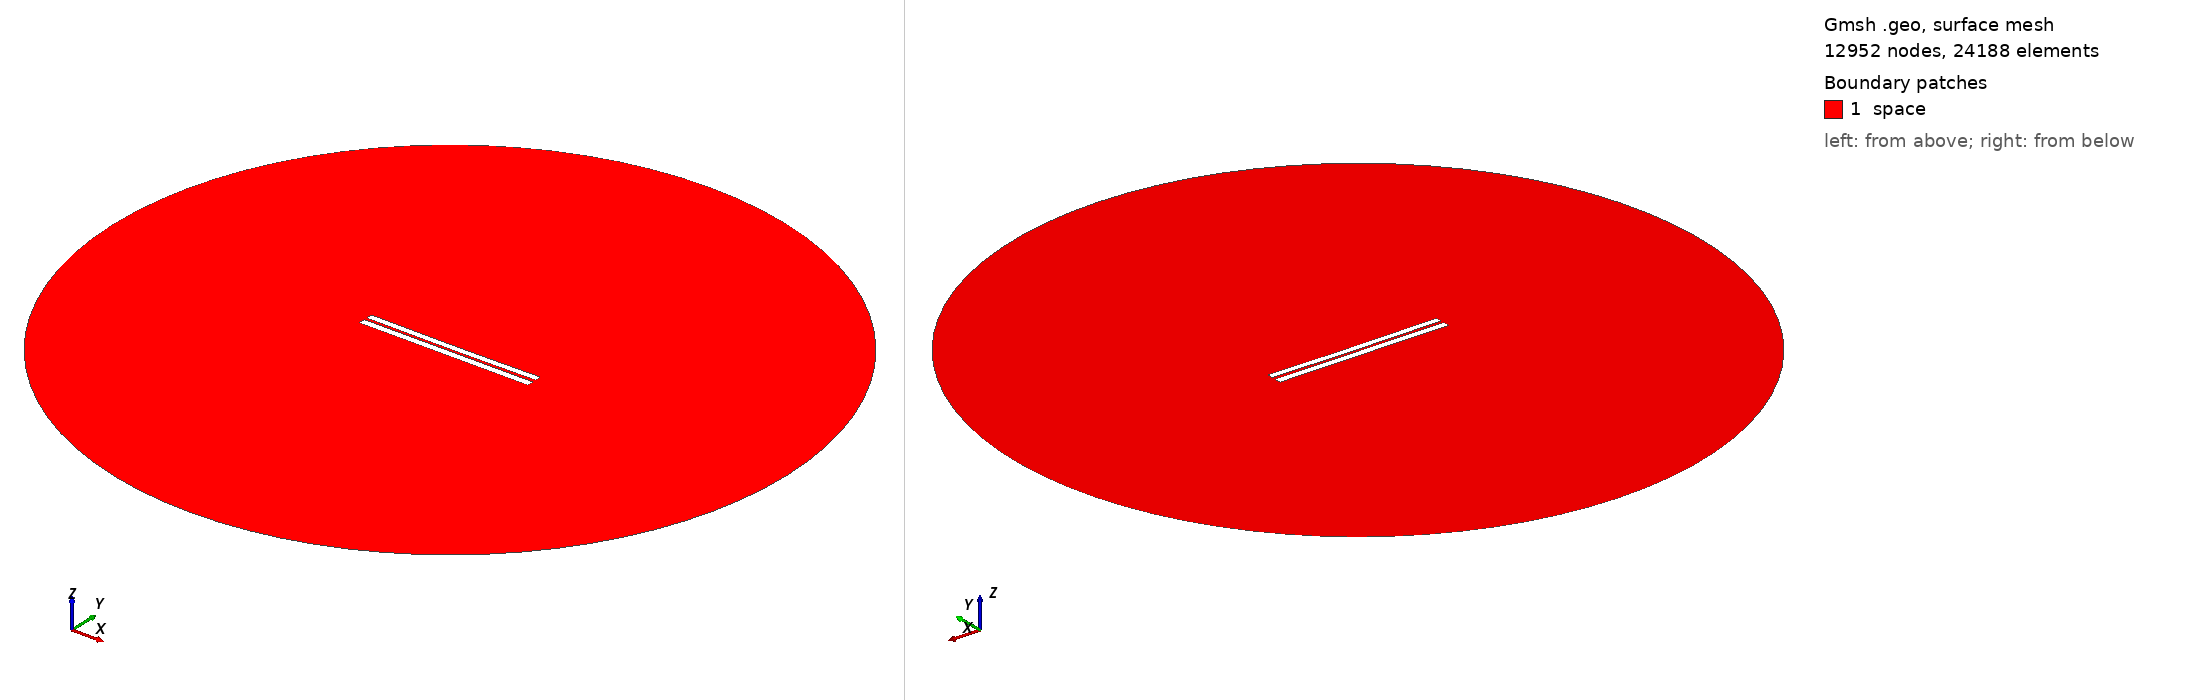

Gmsh geometry script, surface-meshed: 12952 nodes, 24188 surface elements. Boundary patches (legend numbers): 1 space. Left view from above one corner, right view from below the opposite corner. Legend entries are the model's physical surfaces. The drawing asked Gmsh for element sizes between 1% and 20% of the model's largest extent; the script's own settings can give other sizes.

=== 3388.geo (drawn) ===
//---------------------------------------
// Geometry kernel
//---------------------------------------

SetFactory("OpenCASCADE");



//---------------------------------------
// Parameters of the geometry
//---------------------------------------

// Overetch of the upper plate
overetch = 0.125;

// Distance between the plates
distance = 1.5;

// Discretization over the x axis (for the deformation)
nx = 50; 

// Length of the plate
L = 100 - overetch; 

// Number of modes
n = 4; 

// 1st mode coefficient
coeff(1) = 0.0;
beta(1) = 0.596864 * 3.1415926535 / L;

// 2nd mode coefficient
coeff(2) = -0.15;
beta(2) = 1.49418 * 3.1415926535 / L;

// 3rd mode coefficient
coeff(3) = 0.0;
beta(3) = 2.50025 * 3.1415926535 / L;

// 4th mode coefficient
coeff(4) = 0.0;
beta(4) = 3.49999 * 3.1415926535 / L;



//---------------------------------------
// Upper plate (deformed rectangle)
//---------------------------------------

// Coordiantes of the upper plate
xmin = -50;
xmax = 50 - overetch;

// Height of the upper plate
yheight = 4 - 2 * overetch;

// Indexes of the points
UpperID[] = {};
LowerID[] = {};
LeftID[] = {};
RightID[] = {};

// Point index
p = 1;

// Horizontal edges
For i In {1:nx}
    x = xmin + (i-1)*(xmax - xmin)/(nx-1);

    y_bottom = distance / 2 + overetch;
    For j In {1:n}
        C = (Cosh(beta(j)*L) + Cos(beta(j)*L)) / (Sinh(beta(j)*L) + Sin(beta(j)*L));
        y_bottom  = y_bottom + coeff(j) * (Cosh(beta(j)*(x+50)) - Cos(beta(j)*(x+50)) - C * (Sinh(beta(j)*(x+50)) - Sin(beta(j)*(x+50))));
    EndFor

    y_top = y_bottom + yheight;

    Point(p) = {x, y_top, 0, 1.0};
    UpperID[i] = p;
    p = p + 1;

    Point(p) = {x, y_bottom, 0, 1.0};
    LowerID[i] = p;
    p = p + 1;
EndFor

// Create point lists
UpperPts[] = {}; LowerPts[] = {};
For i In {1:nx}
  UpperPts[] += {UpperID[i]};
  LowerPts[] += {LowerID[i]};
EndFor

// Build splines
Spline(1) = {UpperPts[]};
Spline(2) = {LowerPts[]};
Line(3) = {LowerPts[nx-1], UpperPts[nx-1]};
Line(4) = {LowerPts[0], UpperPts[0]};

// Build the plane surface
Curve Loop(1) = {2, 3, -1, -4};
Plane Surface(1) = {1};



//---------------------------------------
// Lower plate (rectangle)
//---------------------------------------

// Vertices
Point(1001) = {-50, -1, 0, 1.0};
Point(1002) = { 50, -1, 0, 1.0};
Point(1003) = { 50,  -5, 0, 1.0};
Point(1004) = {-50,  -5, 0, 1.0};

// Edges
Line(5) = {1001, 1002};
Line(6) = {1002, 1003};
Line(7) = {1003, 1004};
Line(8) = {1004, 1001};

// Plane surface
Line Loop(2) = {5, 6, 7, 8};
Plane Surface(2) = {2}; 



//---------------------------------------
// Outer (fictious) boundary
//---------------------------------------

// Points
Point(1005) = {0, 0, 0};       // Center
Point(1006) = {200, 0, 0};     // Start point
Point(1007) = {0, 200, 0};     // 90 degrees
Point(1008) = {-200, 0, 0};    // 180 degrees
Point(1009) = {0, -200, 0};    // 270 degrees

// Circle arcs (each needs start, center, end)
Circle(9) = {1006, 1005, 1007};
Circle(10) = {1007, 1005, 1008};
Circle(11) = {1008, 1005, 1009};
Circle(12) = {1009, 1005, 1006};

// Plane surface for the entire domain
Curve Loop(3) = {9, 10, 11, 12};
Surface(3) = {3};

// Subtract the plates from the whole domain to obtain the actual domain where we want to solve the equations
BooleanDifference{ Surface{3}; Delete; }{ Surface{1}; Surface{2}; Delete; }




//---------------------------------------
// Transfinite Lines/Curves
//---------------------------------------

// Set the number of points on the boundaries
r = 7;

// Plates
Transfinite Curve {1, 2} = 50*r Using Progression 1;
Transfinite Curve {3, 4} = 2*r Using Progression 1;
Transfinite Line {5, 7} = 50*r Using Progression 1;
Transfinite Line {6, 8} = 2*r Using Progression 1;

// Outer boundary
Transfinite Line {9, 10, 11, 12} = 20 Using Progression 1;



//---------------------------------------
// Physical groups
//---------------------------------------                

// Physical curves (boundaries)
Physical Line("force_segment", 10) = {2};
Physical Line("upper_plate", 11) = {1, 3, 4};
Physical Line("lower_plate", 12) = {5, 6, 7, 8};
Physical Line("boundary", 20) = {9, 10, 11, 12};

// Physical Surfaces
Physical Surface("space", 30) = {3};



//---------------------------------------
// 6. Generate the Mesh
//---------------------------------------

// 2D mesh generation
Mesh 2;
